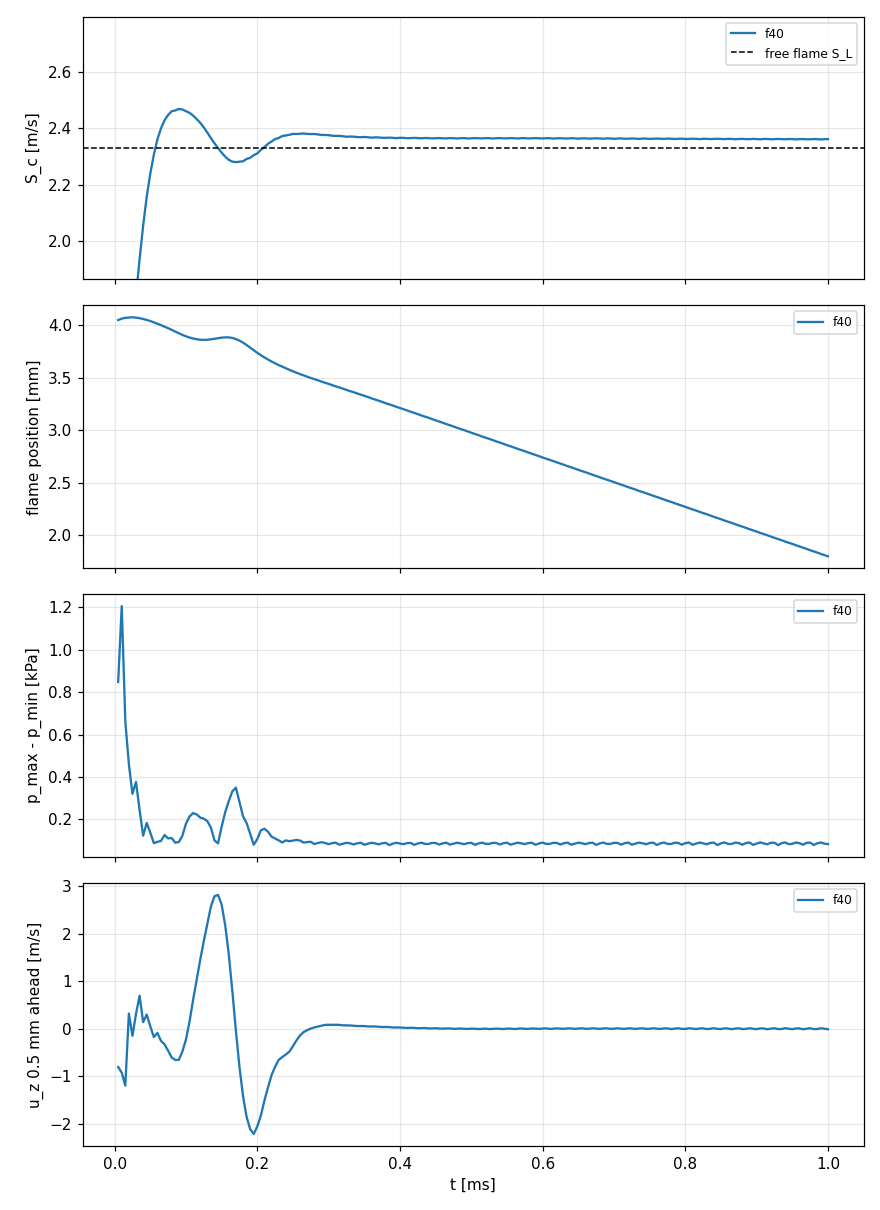

The table this chart was drawn from, first rows:
t, x_f, S_c, T_max, p_min, p_max, u_ahead, mass_budget, energy_budget, steps, wall
5.000000000e-06, 4.046825132e-03, 7.399820005e-01, 2389, 101325, 102173, -8.033306e-01, 8.361e-16, 4.065e-15, 804, 4.7
1.000000000e-05, 4.060820579e-03, 1.270122762e+00, 2389, 101583, 102789, -9.215331e-01, 4.765e-16, 3.914e-15, 1608, 8.8
1.500000000e-05, 4.068082846e-03, 1.450314138e+00, 2389, 101690, 102352, -1.193009e+00, 7.448e-16, 4.097e-15, 2412, 11.7
2.000000000e-05, 4.070700845e-03, 1.562111762e+00, 2390, 101735, 102195, 3.215873e-01, 7.643e-16, 3.776e-15, 3217, 14.6
2.500000000e-05, 4.073539133e-03, 1.676702460e+00, 2390, 101864, 102185, -1.467352e-01, 5.699e-16, 4.051e-15, 4023, 17.4
3.000000000e-05, 4.070180293e-03, 1.806464824e+00, 2390, 101722, 102098, 3.139251e-01, 9.078e-16, 3.658e-15, 4829, 20.4
3.500000000e-05, 4.064960433e-03, 1.935916380e+00, 2390, 101766, 102010, 6.962105e-01, 3.498e-16, 4.137e-15, 5636, 23.6
4.000000000e-05, 4.057260484e-03, 2.054753117e+00, 2390, 101763, 101885, 1.408928e-01, 7.053e-16, 3.913e-15, 6443, 27.6
4.500000000e-05, 4.048458250e-03, 2.157399367e+00, 2390, 101694, 101877, 3.006384e-01, -1.343e-16, 3.370e-15, 7251, 32.2
5.000000000e-05, 4.037996347e-03, 2.239367070e+00, 2390, 101693, 101831, 5.669137e-02, 7.109e-16, 3.931e-15, 8059, 36.7
5.500000000e-05, 4.024392862e-03, 2.306345738e+00, 2389, 101716, 101803, -1.724829e-01, -7.470e-16, 3.242e-15, 8867, 41.2
6.000000000e-05, 4.011872066e-03, 2.361247072e+00, 2389, 101743, 101837, -8.557887e-02, -6.748e-16, 3.953e-15, 9675, 45.7
6.500000000e-05, 3.998789320e-03, 2.399790371e+00, 2390, 101774, 101872, -2.529457e-01, 3.769e-16, 4.120e-15, 10483, 50.2
7.000000000e-05, 3.983489266e-03, 2.428582654e+00, 2390, 101824, 101950, -3.268141e-01, 9.005e-16, 4.190e-15, 11291, 54.7
7.500000000e-05, 3.969513819e-03, 2.447552356e+00, 2390, 101924, 102034, -4.593428e-01, 3.701e-16, 4.164e-15, 12099, 59.1
8.000000000e-05, 3.953998203e-03, 2.460547554e+00, 2390, 102030, 102141, -6.022673e-01, 3.882e-16, 3.760e-15, 12907, 64.5
8.500000000e-05, 3.937127930e-03, 2.463642056e+00, 2390, 102163, 102253, -6.536152e-01, 4.469e-16, 3.601e-15, 13715, 70.6
9.000000000e-05, 3.922214867e-03, 2.468888695e+00, 2390, 102260, 102353, -6.537289e-01, 8.486e-16, 3.627e-15, 14523, 76.2
9.500000000e-05, 3.906040772e-03, 2.466869905e+00, 2389, 102337, 102459, -4.767563e-01, 5.733e-16, 3.699e-15, 15332, 80.7
1.000000000e-04, 3.892424784e-03, 2.460724448e+00, 2386, 102375, 102555, -2.245976e-01, 9.660e-16, 3.955e-15, 16142, 85.2
1.050000000e-04, 3.881118317e-03, 2.455209809e+00, 2381, 102350, 102562, 1.505682e-01, 1.205e-15, 3.486e-15, 16952, 89.7
1.100000000e-04, 3.871710382e-03, 2.445295503e+00, 2374, 102263, 102492, 6.056617e-01, 8.305e-16, 3.534e-15, 17763, 94.2
1.150000000e-04, 3.864581851e-03, 2.432919787e+00, 2364, 102093, 102317, 1.031677e+00, 1.156e-15, 3.691e-15, 18573, 98.7
1.200000000e-04, 3.859990479e-03, 2.419803884e+00, 2350, 101835, 102044, 1.451845e+00, 6.545e-16, 4.114e-15, 19382, 103.3
1.250000000e-04, 3.858856452e-03, 2.403528047e+00, 2332, 101492, 101695, 1.843154e+00, 2.437e-16, 3.356e-15, 20189, 107.7
1.300000000e-04, 3.859845891e-03, 2.384885722e+00, 2311, 101068, 101260, 2.212810e+00, 7.493e-16, 3.442e-15, 20993, 112.1
1.350000000e-04, 3.863624659e-03, 2.365484559e+00, 2286, 100590, 100750, 2.574022e+00, 7.042e-16, 3.575e-15, 21793, 116.6
1.400000000e-04, 3.869062689e-03, 2.347041847e+00, 2259, 100082, 100182, 2.788794e+00, 1.327e-15, 4.311e-15, 22589, 121.8
1.450000000e-04, 3.874864564e-03, 2.329874537e+00, 2231, 99567, 99654, 2.816255e+00, 9.840e-16, 5.190e-15, 23379, 126.9
1.500000000e-04, 3.879777889e-03, 2.314018273e+00, 2205, 98981, 99145, 2.614007e+00, 8.396e-16, 4.239e-15, 24164, 131.8
1.550000000e-04, 3.882545154e-03, 2.299559539e+00, 2182, 98466, 98699, 2.180544e+00, 3.521e-16, 5.788e-15, 24943, 136.4
1.600000000e-04, 3.882009042e-03, 2.288414081e+00, 2162, 98066, 98352, 1.572546e+00, 6.680e-16, 5.814e-15, 25717, 141.4
1.650000000e-04, 3.876951411e-03, 2.282085913e+00, 2148, 97811, 98143, 7.998451e-01, -2.076e-16, 5.068e-15, 26486, 146.6
1.700000000e-04, 3.866057052e-03, 2.280164145e+00, 2138, 97723, 98072, -3.793872e-02, 1.020e-15, 4.653e-15, 27252, 151.7
1.750000000e-04, 3.851376856e-03, 2.281762845e+00, 2133, 97830, 98111, -8.001633e-01, 8.305e-16, 3.921e-15, 28015, 156.6
1.800000000e-04, 3.832458873e-03, 2.283387715e+00, 2130, 98089, 98303, -1.412187e+00, 1.147e-15, 4.035e-15, 28776, 161.6
1.850000000e-04, 3.809814171e-03, 2.291449360e+00, 2130, 98424, 98607, -1.848074e+00, 1.309e-15, 4.085e-15, 29536, 166.5
1.900000000e-04, 3.785042345e-03, 2.295587160e+00, 2131, 98865, 98998, -2.109572e+00, 1.462e-15, 4.127e-15, 30295, 171.6
1.950000000e-04, 3.760965010e-03, 2.304903909e+00, 2134, 99314, 99393, -2.210197e+00, 1.047e-15, 3.321e-15, 31054, 176.6
2.000000000e-04, 3.735492532e-03, 2.311181030e+00, 2138, 99717, 99824, -2.052165e+00, 1.616e-15, 4.098e-15, 31813, 181.5
2.050000000e-04, 3.712834280e-03, 2.323770471e+00, 2142, 100112, 100260, -1.825526e+00, 1.860e-15, 4.005e-15, 32572, 186.4
2.100000000e-04, 3.690975625e-03, 2.333399609e+00, 2146, 100469, 100624, -1.509418e+00, 1.878e-15, 3.902e-15, 33332, 191.3
2.150000000e-04, 3.671161893e-03, 2.345120182e+00, 2151, 100785, 100927, -1.232188e+00, 1.679e-15, 3.200e-15, 34092, 196.3
2.200000000e-04, 3.652544531e-03, 2.353264751e+00, 2155, 101047, 101165, -9.736385e-01, 6.680e-16, 3.796e-15, 34853, 201.3
2.250000000e-04, 3.635937786e-03, 2.362169945e+00, 2159, 101265, 101374, -7.952083e-01, 1.878e-15, 3.665e-15, 35615, 206.1
2.300000000e-04, 3.618583207e-03, 2.365922426e+00, 2164, 101452, 101552, -6.512426e-01, 1.444e-15, 3.705e-15, 36378, 210.9
2.350000000e-04, 3.604204748e-03, 2.372733055e+00, 2168, 101609, 101700, -5.941457e-01, 1.697e-15, 3.271e-15, 37141, 216.0
2.400000000e-04, 3.588507194e-03, 2.374925424e+00, 2172, 101741, 101841, -5.401572e-01, 1.715e-15, 3.503e-15, 37905, 220.9
2.450000000e-04, 3.573497880e-03, 2.377076061e+00, 2176, 101844, 101941, -4.789100e-01, 9.750e-16, 3.353e-15, 38670, 225.9
2.500000000e-04, 3.559773102e-03, 2.380311750e+00, 2180, 101932, 102031, -3.645690e-01, 1.553e-15, 3.147e-15, 39436, 231.0
2.550000000e-04, 3.545393279e-03, 2.379976586e+00, 2184, 102007, 102110, -2.418418e-01, 9.389e-16, 3.669e-15, 40202, 237.1
2.600000000e-04, 3.532691472e-03, 2.380885169e+00, 2187, 102058, 102157, -1.379501e-01, 7.944e-16, 4.060e-15, 40969, 241.6
2.650000000e-04, 3.520898965e-03, 2.381876896e+00, 2190, 102094, 102184, -6.773163e-02, 1.246e-15, 4.334e-15, 41737, 246.7
2.700000000e-04, 3.508441012e-03, 2.380413297e+00, 2193, 102114, 102207, -2.719436e-02, 1.318e-15, 3.537e-15, 42505, 251.7
2.750000000e-04, 3.496148522e-03, 2.379658842e+00, 2195, 102116, 102210, 5.471813e-03, 2.329e-15, 3.762e-15, 43274, 256.6
2.800000000e-04, 3.485336228e-03, 2.379951087e+00, 2198, 102114, 102197, 2.993403e-02, 2.112e-15, 3.652e-15, 44043, 261.5
2.850000000e-04, 3.473839740e-03, 2.378566612e+00, 2200, 102108, 102196, 4.845457e-02, 1.553e-15, 3.976e-15, 44813, 266.2
2.900000000e-04, 3.461250651e-03, 2.376471247e+00, 2202, 102093, 102185, 6.860904e-02, 2.672e-15, 3.693e-15, 45583, 271.0
2.950000000e-04, 3.450786415e-03, 2.376659566e+00, 2204, 102076, 102165, 8.337451e-02, 2.022e-15, 3.480e-15, 46353, 276.4
3.000000000e-04, 3.439977637e-03, 2.375863684e+00, 2205, 102060, 102143, 8.590452e-02, 1.426e-15, 3.393e-15, 47124, 281.8
... 140 more rows
